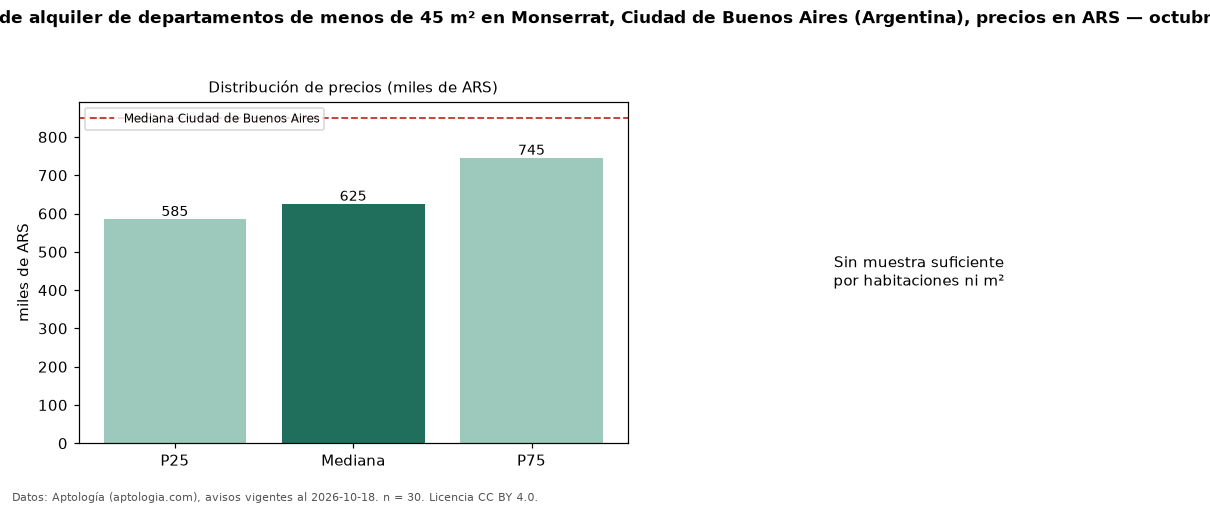

Source data for this figure (header and first rows):
seccion, metrica, valor, moneda, n
filtro, area1, de menos de 45 m², , 30
precio, p25, 585000, ARS, 30
precio, mediana, 625000, ARS, 30
precio, p75, 745000, ARS, 30
precio, minimo, 480000, ARS, 30
precio, maximo, 850000, ARS, 30
m2, area_mediana_m2, 35.5, m2, 29
banos, mediana_banos, 1.0, , 
habitaciones, 1, 700000, ARS, 15
ciudad, mediana_ciudad_referencia, 850000, ARS, 
ciudad, mediana_m2_ciudad, 18889, ARS, 
fuente, fecha_datos, 2026-10-18, , 
fuente, atribucion, https://www.aptologia.com/ar, , 
fuente, licencia, CC BY 4.0, , 
